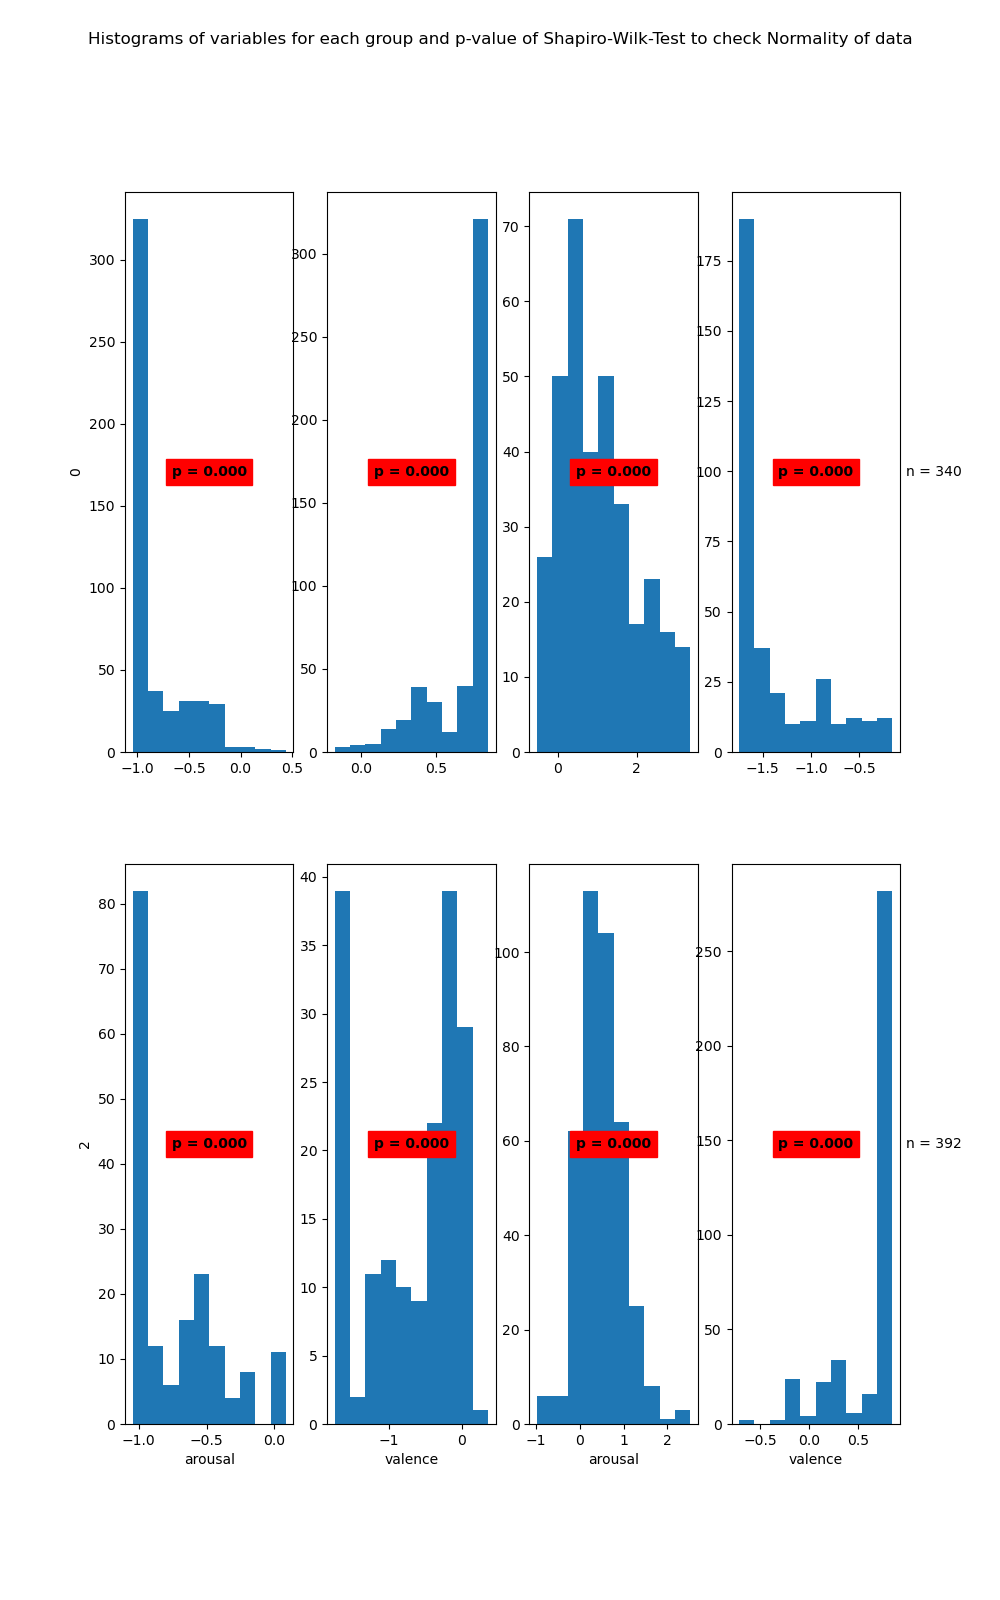

The data file committed next to this chart (first rows):
State	Variable	Statistic	Samples	p-value	Significance
0	arousal	0.7	487	0.0	True
0	valence	0.69	487	0.0	True
1	arousal	0.94	340	0.0	True
1	valence	0.74	340	0.0	True
2	arousal	0.82	174	0.0	True
2	valence	0.86	174	0.0	True
3	arousal	0.98	392	0.0	True
3	valence	0.63	392	0.0	True
